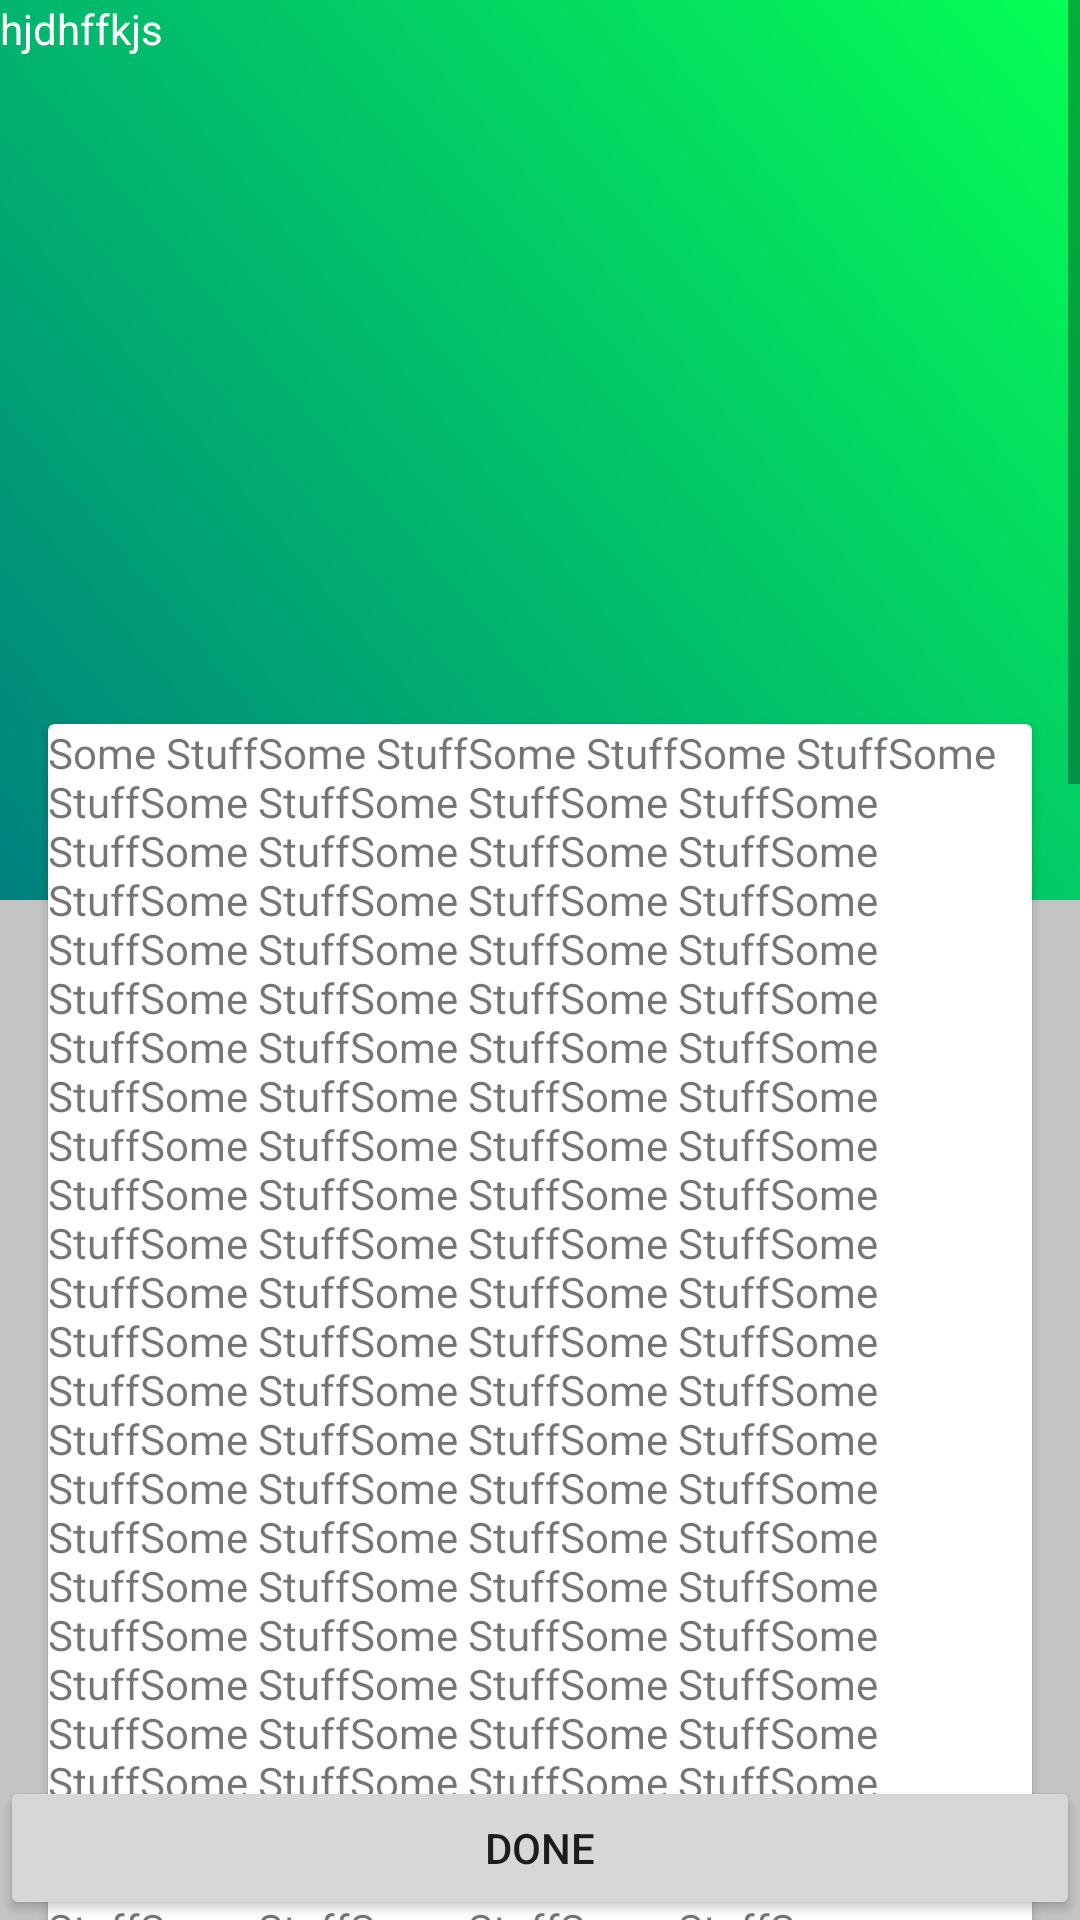

Write the Android layout XML for this screen, with the resource values it uses.
<!-- AndroidManifest.xml: activity theme Theme.AppCompat.Light.NoActionBar.NotFullScreen -->
<!-- res/layout/activity_main.xml -->
<?xml version="1.0" encoding="utf-8"?>
<RelativeLayout xmlns:android="http://schemas.android.com/apk/res/android"
    xmlns:tools="http://schemas.android.com/tools"
    android:id="@+id/activity_main"
    android:layout_width="match_parent"
    android:layout_height="match_parent"
    android:background="@color/cardview_shadow_start_color"
    android:orientation="vertical"
    tools:context="com.wordpress.obliviouscode.horizontalcards.MainActivity">


    <ScrollView
        android:layout_width="match_parent"
        android:layout_height="match_parent">

        <RelativeLayout xmlns:android="http://schemas.android.com/apk/res/android"
            xmlns:tools="http://schemas.android.com/tools"
            android:layout_width="match_parent"
            android:layout_height="match_parent"
            android:orientation="vertical">

        <LinearLayout
            android:id="@+id/lLay"
            android:layout_width="match_parent"
            android:layout_height="300dp"
            android:background="@drawable/gradient">

            <TextView
                android:layout_width="wrap_content"
                android:layout_height="wrap_content"
                android:text="hjdhffkjs"
                android:textColor="#FFFFFF" />
        </LinearLayout>


        <android.support.v7.widget.RecyclerView
            android:id="@+id/recycler_view"
            android:layout_width="match_parent"
            android:layout_height="wrap_content"
            android:layout_below="@id/lLay"
            android:layout_marginTop="-75dp"
            android:clipToPadding="false"
            android:paddingLeft="16dp"
            android:paddingStart="16dp" />


        <android.support.v7.widget.CardView
            android:layout_width="match_parent"
            android:layout_height="wrap_content"
            android:layout_below="@id/recycler_view"
            android:layout_margin="16dp">

            <TextView
                android:layout_width="match_parent"
                android:layout_height="wrap_content"
                android:text="Some StuffSome StuffSome StuffSome StuffSome StuffSome StuffSome StuffSome StuffSome StuffSome StuffSome StuffSome StuffSome StuffSome StuffSome StuffSome StuffSome StuffSome StuffSome StuffSome StuffSome StuffSome StuffSome StuffSome StuffSome StuffSome StuffSome StuffSome StuffSome StuffSome StuffSome StuffSome StuffSome StuffSome StuffSome StuffSome StuffSome StuffSome StuffSome StuffSome StuffSome StuffSome StuffSome StuffSome StuffSome StuffSome StuffSome StuffSome StuffSome StuffSome StuffSome StuffSome StuffSome StuffSome StuffSome StuffSome StuffSome StuffSome StuffSome StuffSome StuffSome StuffSome StuffSome StuffSome StuffSome StuffSome StuffSome StuffSome StuffSome StuffSome StuffSome StuffSome StuffSome StuffSome StuffSome StuffSome StuffSome StuffSome StuffSome StuffSome StuffSome StuffSome StuffSome StuffSome StuffSome StuffSome StuffSome StuffSome StuffSome StuffSome StuffSome StuffSome StuffSome StuffSome StuffSome StuffSome StuffSome StuffSome StuffSome StuffSome StuffSome StuffSome StuffSome StuffSome StuffSome StuffSome StuffSome StuffSome StuffSome StuffSome StuffSome StuffSome StuffSome StuffSome StuffSome StuffSome StuffSome StuffSome StuffSome StuffSome StuffSome StuffSome StuffSome StuffSome StuffSome StuffSome StuffSome StuffSome StuffSome StuffSome StuffSome StuffSome StuffSome StuffSome StuffSome StuffSome StuffSome StuffSome StuffSome StuffSome StuffSome StuffSome StuffSome StuffSome StuffSome StuffSome StuffSome StuffSome StuffSome StuffSome StuffSome StuffSome StuffSome StuffSome StuffSome StuffSome StuffSome StuffSome StuffSome StuffSome StuffSome StuffSome StuffSome StuffSome StuffSome StuffSome StuffSome StuffSome StuffSome StuffSome StuffSome StuffSome StuffSome StuffSome StuffSome StuffSome StuffSome StuffSome StuffSome StuffSome StuffSome StuffSome StuffSome StuffSome StuffSome StuffSome StuffSome StuffSome StuffSome StuffSome StuffSome StuffSome StuffSome StuffSome StuffSome StuffSome StuffSome StuffSome StuffSome StuffSome StuffSome StuffSome StuffSome StuffSome StuffSome StuffSome StuffSome StuffSome StuffSome StuffSome StuffSome StuffSome StuffSome StuffSome StuffSome StuffSome StuffSome StuffSome StuffSome StuffSome StuffSome StuffSome StuffSome StuffSome StuffSome StuffSome StuffSome StuffSome StuffSome StuffSome StuffSome StuffSome StuffSome StuffSome StuffSome StuffSome StuffSome StuffSome StuffSome StuffSome StuffSome StuffSome StuffSome StuffSome StuffSome StuffSome StuffSome StuffSome StuffSome StuffSome StuffSome StuffSome StuffSome StuffSome StuffSome StuffSome StuffSome StuffSome StuffSome StuffSome StuffSome StuffSome StuffSome StuffSome StuffSome StuffSome StuffSome StuffSome StuffSome StuffSome StuffSome StuffSome StuffSome StuffSome StuffSome StuffSome StuffSome StuffSome StuffSome StuffSome StuffSome StuffSome StuffSome StuffSome StuffSome StuffSome StuffSome StuffSome StuffSome StuffSome StuffSome StuffSome StuffSome StuffSome StuffSome StuffSome StuffSome StuffSome StuffSome StuffSome StuffSome StuffSome StuffSome StuffSome StuffSome StuffSome StuffSome StuffSome StuffSome StuffSome StuffSome StuffSome StuffSome StuffSome StuffSome StuffSome StuffSome StuffSome StuffSome StuffSome StuffSome Stu" />
        </android.support.v7.widget.CardView>




        </RelativeLayout>
    </ScrollView>

    <Button
        android:layout_width="match_parent"
        android:layout_height="wrap_content"
        android:layout_alignParentBottom="true"
        android:layout_alignParentLeft="true"
        android:layout_alignParentStart="true"
        android:text="Done" />
</RelativeLayout>
<!-- resources referenced by this layout -->
<resources>
  <!-- drawable gradient (drawable) -->
  <?xml version="1.0" encoding="utf-8"?>
  <shape xmlns:android="http://schemas.android.com/apk/res/android"
      android:shape="rectangle">
      <gradient
          android:angle="225"
          android:endColor="#FF008080"
          android:startColor="#FF05FF54"
          android:type="linear" />
  </shape>
  <style name="Theme.AppCompat.Light.NoActionBar.NotFullScreen" parent="@style/Theme.AppCompat.Light">
          <item name="windowNoTitle">true</item>
          <item name="windowActionBar">false</item>
          <item name="android:windowFullscreen">false</item>
          <item name="android:windowContentOverlay">@null</item>
      </style>
</resources>
